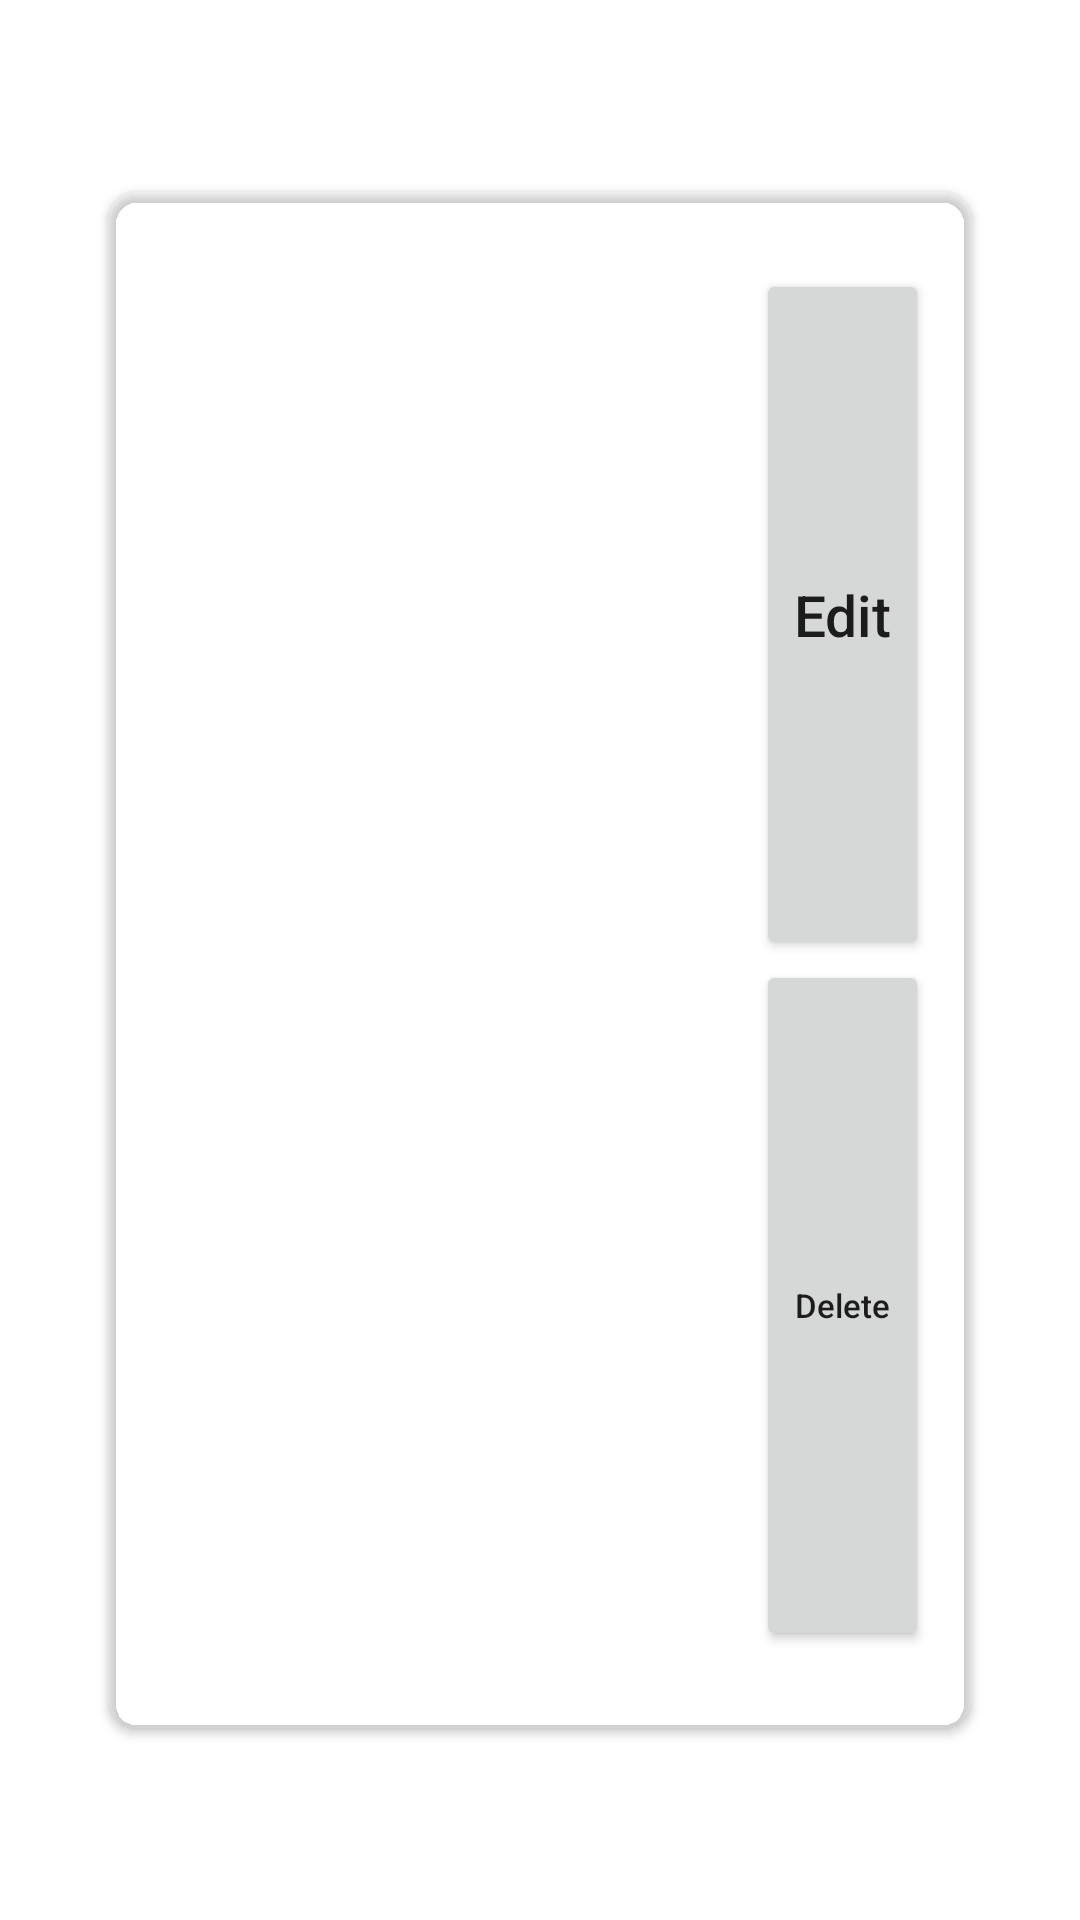

Layout XML and referenced resources for this Android screen:
<!-- AndroidManifest.xml: application theme AppTheme -->
<!-- res/layout/cell_sample.xml -->
<?xml version="1.0" encoding="utf-8"?>
<layout
    xmlns:tools="http://schemas.android.com/tools"
    xmlns:app="http://schemas.android.com/apk/res-auto"
    xmlns:android="http://schemas.android.com/apk/res/android" >
    <data class="CustomBinder">
        <variable
            name="holder"
            type="com.example.dependencyinjectionapp.model.CustomModel" />
        <variable
            name="position"
            type="int" />
    </data>
    <androidx.constraintlayout.widget.ConstraintLayout
        android:layout_width="match_parent"
        android:layout_height="wrap_content"
        android:id="@+id/constraint_layout_Main">

        <Space
            android:layout_width="0dp"
            android:layout_height="0dp"
            app:layout_constraintDimensionRatio="1:0.25"
            app:layout_constraintTop_toTopOf="parent"
            app:layout_constraintStart_toStartOf="parent"
            app:layout_constraintEnd_toEndOf="parent"/>
        
        
        <androidx.constraintlayout.widget.Guideline
            android:id="@+id/constraint_guideline_marginStart"
            android:layout_width="wrap_content"
            android:layout_height="wrap_content"
            android:orientation="vertical"
            app:layout_constraintGuide_percent="0.10"/>

        <androidx.constraintlayout.widget.Guideline
            android:id="@+id/constraint_guideline_marginEnd"
            android:layout_width="wrap_content"
            android:layout_height="wrap_content"
            android:orientation="vertical"
            app:layout_constraintGuide_percent="0.90"/>
        
        
        <androidx.constraintlayout.widget.Guideline
            android:id="@+id/constraint_guideline_marginTop"
            android:layout_width="wrap_content"
            android:layout_height="wrap_content"
            android:orientation="horizontal"
            app:layout_constraintGuide_percent="0.10"/>

        <androidx.constraintlayout.widget.Guideline
            android:id="@+id/constraint_guideline_marginBottom"
            android:layout_width="wrap_content"
            android:layout_height="wrap_content"
            android:orientation="horizontal"
            app:layout_constraintGuide_percent="0.90"/>
        
        
        <com.google.android.material.card.MaterialCardView
            android:id="@+id/card_view"
            android:layout_width="0dp"
            android:layout_height="0dp"
            app:layout_constraintTop_toTopOf="@id/constraint_guideline_marginTop"
            app:layout_constraintStart_toStartOf="@id/constraint_guideline_marginStart"
            app:layout_constraintEnd_toEndOf="@id/constraint_guideline_marginEnd"
            app:layout_constraintBottom_toBottomOf="@id/constraint_guideline_marginBottom"
            app:cardBackgroundColor="@color/card_state_normal"
            app:cardUseCompatPadding="false"
            app:cardCornerRadius="@dimen/card_radius"
            app:cardElevation="@dimen/card_elevation_minimum"
            app:cardMaxElevation="@dimen/card_elevation">

            <androidx.constraintlayout.widget.ConstraintLayout
                android:layout_width="match_parent"
                android:layout_height="match_parent" >
                
                
                <androidx.constraintlayout.widget.Guideline
                    android:id="@+id/constraint_guideline_start"
                    android:layout_width="wrap_content"
                    android:layout_height="wrap_content"
                    android:orientation="vertical"
                    app:layout_constraintGuide_percent="0.05"/>

                <androidx.constraintlayout.widget.Guideline
                    android:id="@+id/constraint_guideline_lead_quarter_vertical"
                    android:layout_width="wrap_content"
                    android:layout_height="wrap_content"
                    android:orientation="vertical"
                    app:layout_constraintGuide_percent="0.25"/>

                <androidx.constraintlayout.widget.Guideline
                    android:id="@+id/constraint_guideline_trail_quarter_vertical"
                    android:layout_width="wrap_content"
                    android:layout_height="wrap_content"
                    android:orientation="vertical"
                    app:layout_constraintGuide_percent="0.75"/>

                <androidx.constraintlayout.widget.Guideline
                    android:id="@+id/constraint_guideline_end"
                    android:layout_width="wrap_content"
                    android:layout_height="wrap_content"
                    android:orientation="vertical"
                    app:layout_constraintGuide_percent="0.95"/>
                
                
                <androidx.constraintlayout.widget.Guideline
                    android:id="@+id/constraint_guideline_top"
                    android:layout_width="wrap_content"
                    android:layout_height="wrap_content"
                    android:orientation="horizontal"
                    app:layout_constraintGuide_percent="0.05" />

                <androidx.constraintlayout.widget.Guideline
                    android:id="@+id/constraint_guideline_center_vertical"
                    android:layout_width="wrap_content"
                    android:layout_height="wrap_content"
                    android:orientation="horizontal"
                    app:layout_constraintGuide_percent="0.5" />

                <androidx.constraintlayout.widget.Guideline
                    android:id="@+id/constraint_guideline_bottom"
                    android:layout_width="wrap_content"
                    android:layout_height="wrap_content"
                    android:orientation="horizontal"
                    app:layout_constraintGuide_percent="0.95" />
                
                
                <androidx.appcompat.widget.AppCompatImageView
                    android:id="@+id/image_view"
                    android:layout_width="0dp"
                    android:layout_height="0dp"
                    android:contentDescription="Image"
                    tools:srcCompat="@drawable/ic_launcher_foreground"
                    app:layout_constraintDimensionRatio="1:1"
                    app:layout_constraintTop_toTopOf="parent"
                    app:layout_constraintStart_toStartOf="parent"
                    app:layout_constraintEnd_toEndOf="@id/constraint_guideline_lead_quarter_vertical"
                    app:layout_constraintBottom_toBottomOf="parent"/>

                <androidx.appcompat.widget.AppCompatTextView
                    android:id="@+id/text_view"
                    android:layout_width="wrap_content"
                    android:layout_height="wrap_content"
                    tools:text="[ Name ] "
                    app:layout_constraintTop_toTopOf="parent"
                    app:layout_constraintStart_toStartOf="@id/constraint_guideline_lead_quarter_vertical"
                    app:layout_constraintEnd_toEndOf="@id/constraint_guideline_trail_quarter_vertical"
                    app:layout_constraintBottom_toBottomOf="parent"/>

                <androidx.appcompat.widget.AppCompatButton
                    android:id="@+id/button_edit"
                    android:layout_width="0dp"
                    android:layout_height="0dp"
                    android:text="Edit"
                    android:textAllCaps="false"
                    android:maxLines="1"
                    app:autoSizeTextType="uniform"
                    app:autoSizeMinTextSize="@dimen/auto_size_min_text_size"
                    app:autoSizeMaxTextSize="@dimen/auto_size_max_text_size"
                    app:autoSizeStepGranularity="@dimen/auto_size_step_granularity"
                    app:layout_constraintTop_toTopOf="@id/constraint_guideline_top"
                    app:layout_constraintStart_toStartOf="@id/constraint_guideline_trail_quarter_vertical"
                    app:layout_constraintEnd_toEndOf="@id/constraint_guideline_end"
                    app:layout_constraintBottom_toBottomOf="@id/constraint_guideline_center_vertical"/>

                <androidx.appcompat.widget.AppCompatButton
                    android:id="@+id/button_delete"
                    android:layout_width="0dp"
                    android:layout_height="0dp"
                    android:text="Delete"
                    android:textAllCaps="false"
                    android:maxLines="1"
                    app:autoSizeTextType="uniform"
                    app:autoSizeMinTextSize="@dimen/auto_size_min_text_size"
                    app:autoSizeMaxTextSize="@dimen/auto_size_max_text_size"
                    app:autoSizeStepGranularity="@dimen/auto_size_step_granularity"
                    app:layout_constraintTop_toTopOf="@id/constraint_guideline_center_vertical"
                    app:layout_constraintStart_toStartOf="@id/constraint_guideline_trail_quarter_vertical"
                    app:layout_constraintEnd_toEndOf="@id/constraint_guideline_end"
                    app:layout_constraintBottom_toBottomOf="@id/constraint_guideline_bottom"/>
            </androidx.constraintlayout.widget.ConstraintLayout>
        </com.google.android.material.card.MaterialCardView>
    </androidx.constraintlayout.widget.ConstraintLayout>
</layout>
<!-- resources referenced by this layout -->
<resources>
  <dimen name="auto_size_max_text_size">300sp</dimen>
  <dimen name="auto_size_min_text_size">5sp</dimen>
  <dimen name="auto_size_step_granularity">1sp</dimen>
  <dimen name="card_elevation">5dp</dimen>
  <dimen name="card_elevation_minimum">2dp</dimen>
  <dimen name="card_radius">10dp</dimen>
</resources>
